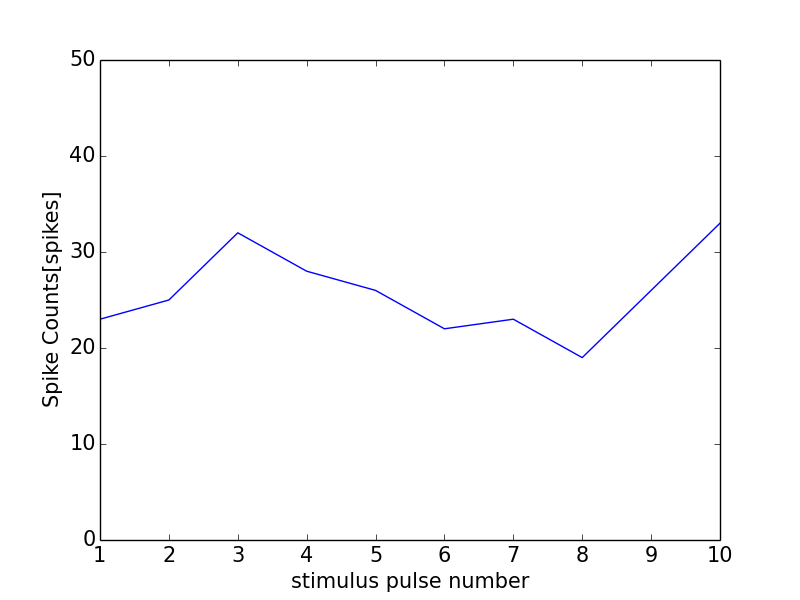

The table this chart was drawn from, first rows:
0, 0.0
0, 0
1, 23
2, 25
3, 32
4, 28
5, 26
6, 22
7, 23
8, 19
9, 26
10, 33
11, 1
